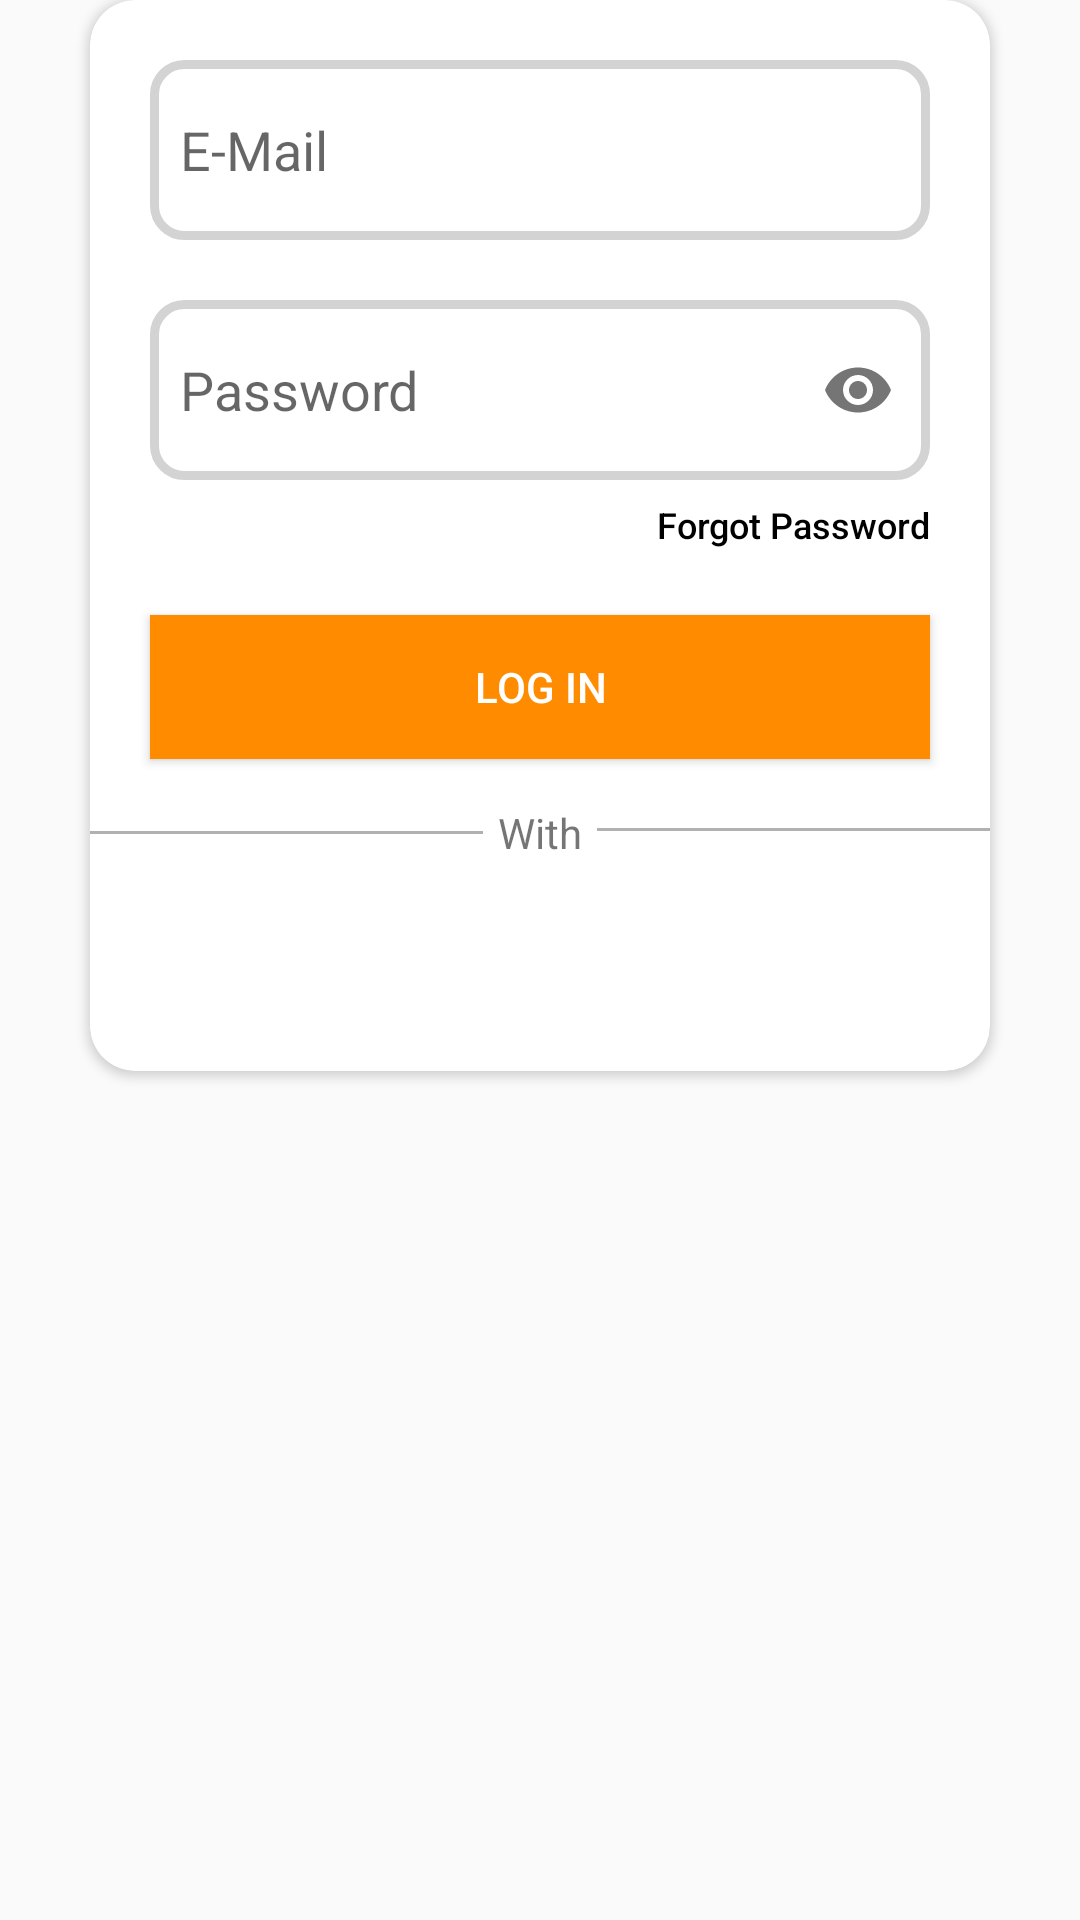

This screen was rendered from an Android layout file. Write that file and the resources it references.
<!-- AndroidManifest.xml: application theme Theme.Alsess -->
<!-- res/layout/fragment_login.xml -->
<?xml version="1.0" encoding="utf-8"?>
<androidx.constraintlayout.widget.ConstraintLayout xmlns:android="http://schemas.android.com/apk/res/android"
    xmlns:app="http://schemas.android.com/apk/res-auto"
    xmlns:tools="http://schemas.android.com/tools"
    android:layout_width="match_parent"
    android:layout_height="wrap_content"
    tools:context="layout.LoginFragment">

    <androidx.cardview.widget.CardView
        android:id="@+id/fragmentLoginCardView"
        android:layout_width="0dp"
        android:layout_height="wrap_content"
        android:layout_marginStart="30dp"
        android:layout_marginEnd="30dp"
        app:cardCornerRadius="15dp"
        app:layout_constraintEnd_toEndOf="parent"
        app:layout_constraintHorizontal_bias="0.5"
        app:layout_constraintStart_toStartOf="parent"
        app:layout_constraintTop_toTopOf="parent"
        tools:ignore="MissingConstraints">

        <androidx.constraintlayout.widget.ConstraintLayout
            android:layout_width="match_parent"
            android:layout_height="wrap_content">


            <com.google.android.material.textfield.TextInputLayout
                android:id="@+id/fragmentLoginTextInputLayoutEmail"
                android:layout_width="0dp"
                android:layout_height="wrap_content"
                android:layout_marginStart="20dp"
                android:layout_marginTop="20dp"
                android:layout_marginEnd="20dp"
                android:layout_marginBottom="20dp"
                app:hintEnabled="false"
                app:layout_constraintBottom_toTopOf="@+id/fragmentLoginTextInputLayoutPassword"
                app:layout_constraintEnd_toEndOf="parent"
                app:layout_constraintStart_toStartOf="parent"
                app:layout_constraintTop_toTopOf="parent">

                <EditText
                    android:id="@+id/fragmentLoginTxvEmail"
                    android:layout_width="match_parent"
                    android:layout_height="60dp"
                    android:layout_weight="1"
                    android:background="@drawable/edittext_shape"
                    android:ems="10"
                    android:hint="@string/email"
                    android:inputType="textPersonName"
                    android:maxLength="254"
                    android:padding="10dp" />

            </com.google.android.material.textfield.TextInputLayout>

            <com.google.android.material.textfield.TextInputLayout
                android:id="@+id/fragmentLoginTextInputLayoutPassword"
                android:layout_width="0dp"
                android:layout_height="wrap_content"
                android:layout_marginStart="20dp"
                android:layout_marginEnd="20dp"
                app:hintEnabled="false"
                app:layout_constraintBottom_toTopOf="@+id/fragmentLoginBtnResetPassword"
                app:layout_constraintEnd_toEndOf="parent"
                app:layout_constraintStart_toStartOf="parent"
                app:passwordToggleEnabled="true"
                tools:ignore="NotSibling">

                <EditText
                    android:id="@+id/fragmentLoginTxvPassword"
                    android:layout_width="match_parent"
                    android:layout_height="60dp"
                    android:layout_weight="1"
                    android:background="@drawable/edittext_shape"
                    android:ems="10"
                    android:hint="@string/password"
                    android:inputType="textPassword"
                    android:maxLength="50"
                    android:padding="10dp" />
            </com.google.android.material.textfield.TextInputLayout>

            <Button
                android:id="@+id/fragmentLoginBtnResetPassword"
                android:layout_width="wrap_content"
                android:layout_height="30dp"
                android:layout_marginBottom="15dp"
                android:background="@null"
                android:text="@string/forgot_passwrod"
                android:textAllCaps="false"
                android:textColor="@color/black"
                android:textSize="12sp"
                app:layout_constraintBottom_toTopOf="@+id/fragmentLoginBtnLogin"
                app:layout_constraintEnd_toEndOf="@+id/fragmentLoginTextInputLayoutPassword" />

            <Button
                android:id="@+id/fragmentLoginBtnLogin"
                android:layout_width="0dp"
                android:layout_height="wrap_content"
                android:layout_marginStart="20dp"
                android:layout_marginEnd="20dp"
                android:layout_marginBottom="15dp"
                android:background="@color/general_application_color"
                android:text="@string/login"
                android:textColor="@color/white"
                app:layout_constraintBottom_toTopOf="@+id/fragmentLoginTxvWith"
                app:layout_constraintEnd_toEndOf="parent"
                app:layout_constraintStart_toStartOf="parent" />

            <TextView
                android:id="@+id/fragmentLoginTxvWith"
                android:layout_width="wrap_content"
                android:layout_height="wrap_content"
                android:layout_marginBottom="15dp"
                android:paddingStart="5dp"
                android:paddingEnd="5dp"
                android:text="@string/with"
                android:textAlignment="center"
                app:layout_constraintBottom_toTopOf="@+id/fragmentLoginImbGoogle"
                app:layout_constraintEnd_toStartOf="@+id/fragmentLoginView2"
                app:layout_constraintHorizontal_bias="0.5"
                app:layout_constraintStart_toEndOf="@+id/fragmentLoginView1" />

            <View
                android:id="@+id/fragmentLoginView1"
                android:layout_width="0dp"
                android:layout_height="1dp"
                android:background="@color/grey"
                app:layout_constraintBottom_toBottomOf="@+id/fragmentLoginTxvWith"
                app:layout_constraintEnd_toStartOf="@+id/fragmentLoginTxvWith"
                app:layout_constraintStart_toStartOf="parent"
                app:layout_constraintTop_toTopOf="@+id/fragmentLoginTxvWith" />

            <View
                android:id="@+id/fragmentLoginView2"
                android:layout_width="0dp"
                android:layout_height="1dp"
                android:background="@color/grey"
                app:layout_constraintBottom_toBottomOf="@+id/fragmentLoginTxvWith"
                app:layout_constraintEnd_toEndOf="parent"
                app:layout_constraintHorizontal_bias="0.0"
                app:layout_constraintStart_toEndOf="@+id/fragmentLoginTxvWith"
                app:layout_constraintTop_toTopOf="@+id/fragmentLoginTxvWith"
                app:layout_constraintVertical_bias="0.444" />

            <ImageButton
                android:id="@+id/fragmentLoginImbGoogle"
                android:layout_width="35dp"
                android:layout_height="35dp"
                android:layout_marginBottom="20dp"
                android:background="@null"
                android:scaleType="centerCrop"
                android:src="@drawable/google_icon"
                app:layout_constraintBottom_toBottomOf="parent"
                app:layout_constraintEnd_toEndOf="parent"
                app:layout_constraintStart_toStartOf="parent" />

        </androidx.constraintlayout.widget.ConstraintLayout>
    </androidx.cardview.widget.CardView>

    <ProgressBar
        android:id="@+id/fragmentLoginPgb"
        style="?android:attr/progressBarStyle"
        android:layout_width="wrap_content"
        android:layout_height="wrap_content"
        android:elevation="5dp"
        android:visibility="gone"
        app:layout_constraintBottom_toBottomOf="parent"
        app:layout_constraintEnd_toEndOf="parent"
        app:layout_constraintStart_toStartOf="parent"
        app:layout_constraintTop_toTopOf="parent" />
</androidx.constraintlayout.widget.ConstraintLayout>
<!-- resources referenced by this layout -->
<resources>
  <color name="black">#FF000000</color>
  <color name="general_application_color">#FF8C00</color>
  <color name="grey">#B1B1B1</color>
  <color name="white">#FFFFFFFF</color>
  <!-- drawable edittext_shape (drawable) -->
  <?xml version="1.0" encoding="utf-8"?>
  <shape
      xmlns:android="http://schemas.android.com/apk/res/android"
      android:shape="rectangle" >
  <stroke
      android:width="3dp"
      android:color="@color/edit_text"/>
  <corners
      android:radius="10dp"/>
  </shape>
  <string name="email">E-Mail</string>
  <string name="forgot_passwrod">Forgot Password</string>
  <string name="login">Log In</string>
  <string name="password">Password</string>
  <string name="with">With</string>
  <style name="Theme.Alsess" parent="Theme.AppCompat.DayNight.DarkActionBar">
          
          <item name="colorPrimary">@color/white</item>
          <item name="colorPrimaryVariant">@color/primary_variant</item>
          <item name="colorOnPrimary">@color/white</item>
          
          <item name="colorSecondary">@color/teal_200</item>
          <item name="colorSecondaryVariant">@color/teal_700</item>
          <item name="colorOnSecondary">@color/black</item>
          
          <item name="android:statusBarColor">?attr/colorPrimaryVariant</item>
          
          <item name="windowActionBar">false</item>
          <item name="windowNoTitle">true</item>
      </style>
  <color name="edit_text">#D3D3D3</color>
  <color name="primary_variant">#C5C5C5</color>
  <color name="teal_200">#FF03DAC5</color>
  <color name="teal_700">#FF018786</color>
</resources>
